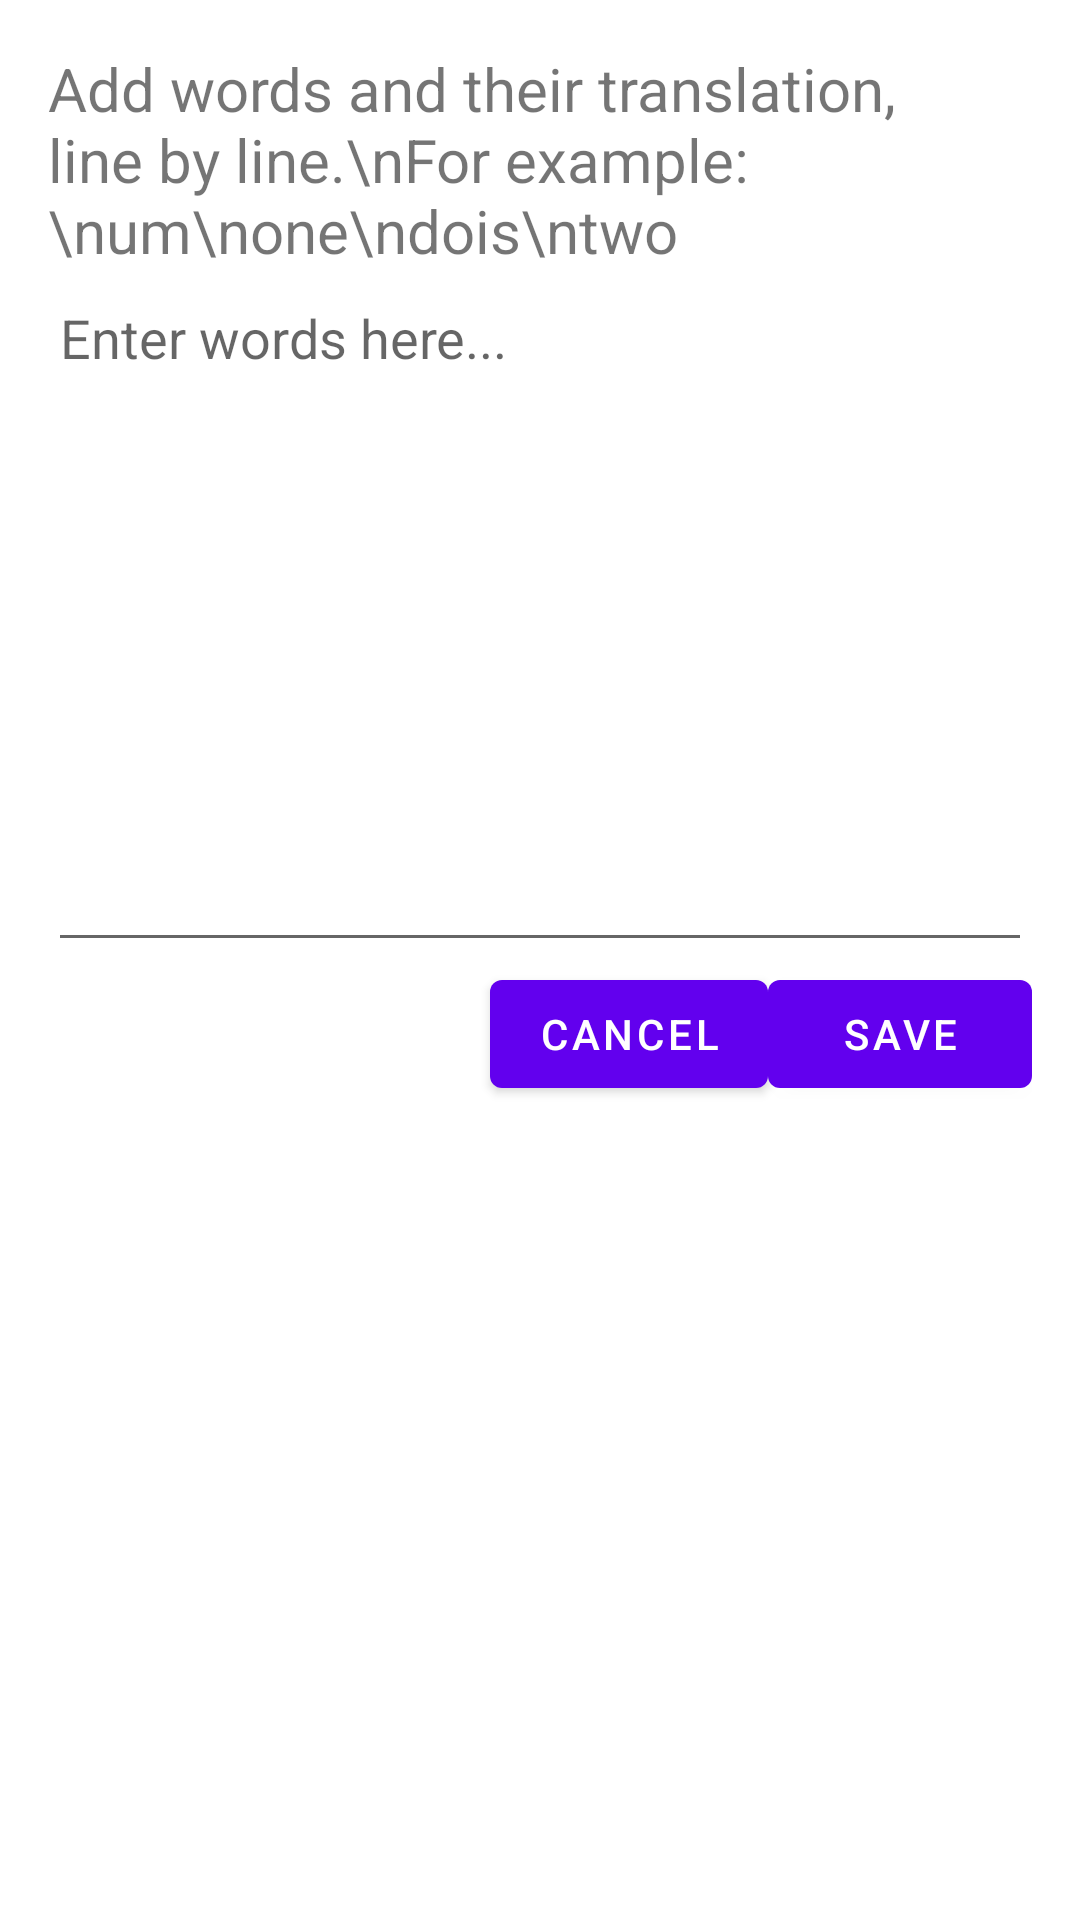

Layout XML and referenced resources for this Android screen:
<!-- AndroidManifest.xml: application theme Theme.Vmtapp -->
<!-- res/layout/dialog_add_bulk.xml -->
<LinearLayout xmlns:android="http://schemas.android.com/apk/res/android"
    android:layout_width="match_parent"
    android:layout_height="wrap_content"
    android:orientation="vertical"
    android:padding="16dp">

    <TextView
        android:layout_width="wrap_content"
        android:layout_height="wrap_content"
        android:text="Add words and their translation, line by line.\nFor example:\num\none\ndois\ntwo"
        android:textSize="20sp" />

    <EditText
        android:id="@+id/bulkWordsEditText"
        android:layout_width="match_parent"
        android:layout_height="wrap_content"
        android:hint="Enter words here..."
        android:inputType="textMultiLine"
        android:lines="10"
        android:gravity="top|start"
        android:scrollbars="vertical" />

    <LinearLayout
        android:layout_width="match_parent"
        android:layout_height="wrap_content"
        android:orientation="horizontal"
        android:gravity="end">

        <Button
            android:id="@+id/bulkCancelButton"
            android:layout_width="wrap_content"
            android:layout_height="wrap_content"
            android:text="Cancel" />

        <Button
            android:id="@+id/bulkSaveButton"
            android:layout_width="wrap_content"
            android:layout_height="wrap_content"
            android:text="Save" />
    </LinearLayout>
</LinearLayout>
<!-- resources referenced by this layout -->
<resources>
  <style name="Theme.Vmtapp" parent="Theme.MaterialComponents.DayNight.DarkActionBar">
          
          <item name="colorPrimary">@color/purple_500</item>
          <item name="colorPrimaryVariant">@color/purple_700</item>
          <item name="colorOnPrimary">@color/white</item>
          
          <item name="colorSecondary">@color/teal_200</item>
          <item name="colorSecondaryVariant">@color/teal_700</item>
          <item name="colorOnSecondary">@color/black</item>
          
          <item name="android:statusBarColor">?attr/colorPrimaryVariant</item>
          
      </style>
  <!-- not gathered from this repository: default colours our renderer supplied (Android Studio template values) -->
  <color name="purple_500">#FF6200EE</color>
  <color name="purple_700">#FF3700B3</color>
  <color name="teal_200">#FF03DAC5</color>
  <color name="teal_700">#FF018786</color>
  <color name="black">#FF000000</color>
  <color name="white">#FFFFFFFF</color>
</resources>
